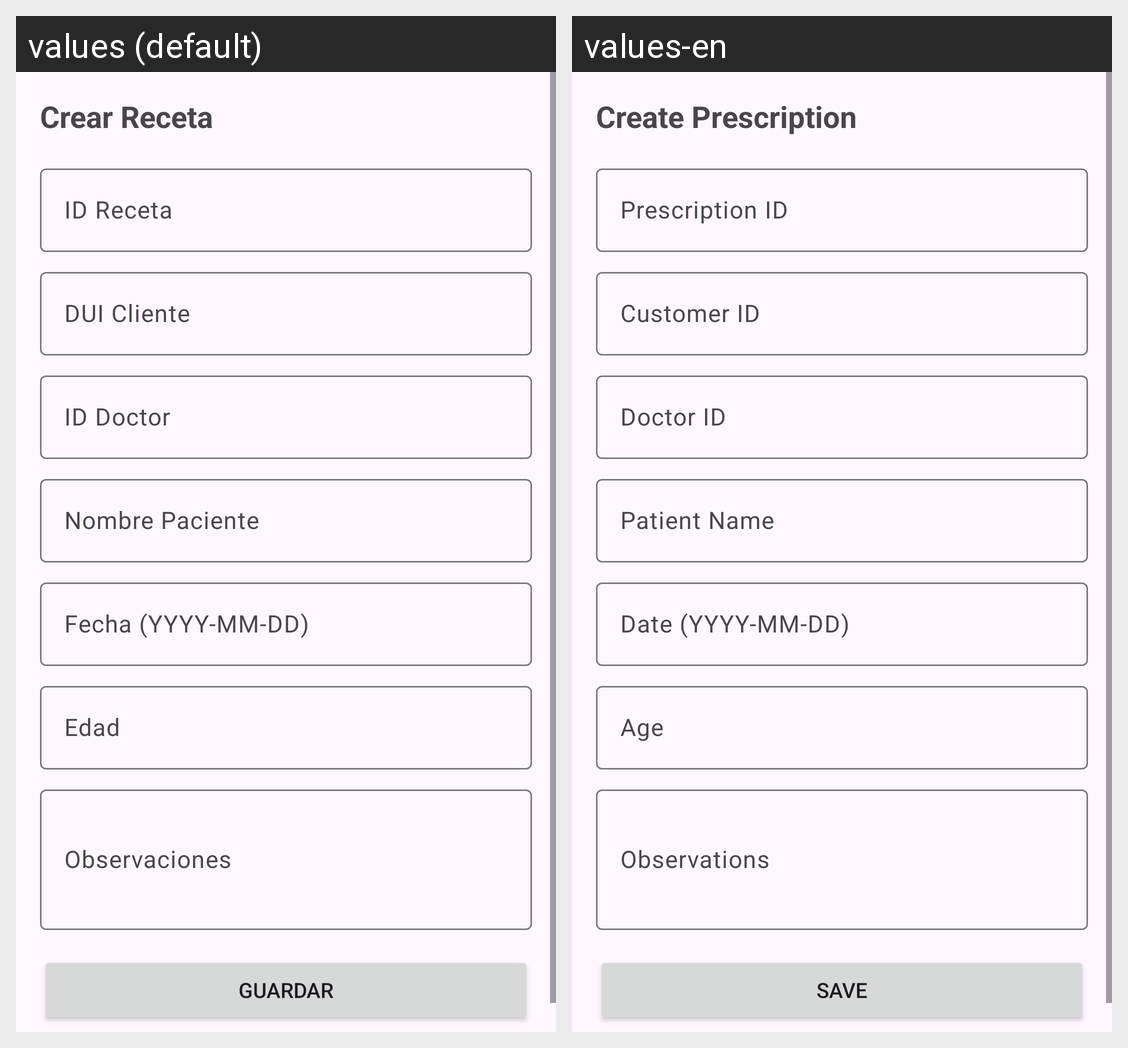

Locale-by-locale string values for the Android screen shown in this grid:
Android screen res/layout/activity_receta_insertar.xml rendered under 2 locales, left to right: values (default), values-en. Device: Nexus 5 (rendered at 1080×1920; each locale shown at half size, 540×960, under a caption strip naming it); theme Theme.FarmaciaRikas.
Strings drawn on this screen, with the default value and each locale's value (text and hints the layout hard-codes, and strings that could not be matched under every locale, appear in the picture but are not listed):

RecetaInsertar_titulo
  values: Crear Receta
  values-en: Create Prescription

RecetaInsertar_hint_id
  values: ID Receta
  values-en: Prescription ID

RecetaInsertar_hint_dui
  values: DUI Cliente
  values-en: Customer ID

RecetaInsertar_hint_idDoctor
  values: ID Doctor
  values-en: Doctor ID

RecetaInsertar_hint_nombrePaciente
  values: Nombre Paciente
  values-en: Patient Name

RecetaInsertar_hint_fecha
  values: Fecha (YYYY-MM-DD)
  values-en: Date (YYYY-MM-DD)

RecetaInsertar_hint_edad
  values: Edad
  values-en: Age

RecetaInsertar_hint_observaciones
  values: Observaciones
  values-en: Observations

RecetaInsertar_btn_guardar
  values: Guardar
  values-en: Save
